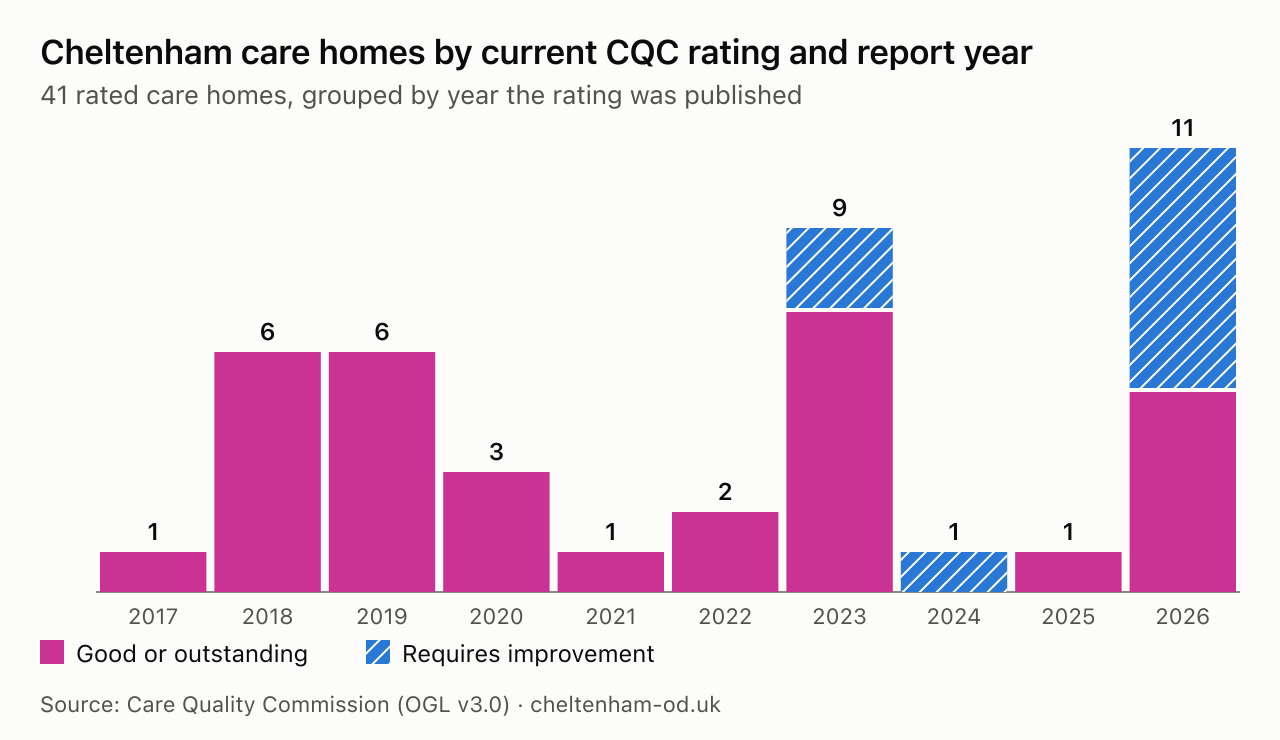

Values plotted in this chart, from the file beside it:
name, type, overall_rating, report_published, cqc_url
The Granleys, residential home, Good, 2017-09-28, https://www.cqc.org.uk/location/1-138901…
Thirlestaine Park Care Home, nursing home, Good, 2018-01-13, https://www.cqc.org.uk/location/1-191952…
Knightsbridge Lodge, residential home, Good, 2018-02-28, https://www.cqc.org.uk/location/1-102622…
Beechcroft - Cheltenham, residential home, Good, 2018-05-15, https://www.cqc.org.uk/location/1-284728…
Windsor Street Care Centre, nursing home, Good, 2018-05-16, https://www.cqc.org.uk/location/1-723347…
Monkscroft Care Centre, nursing home, Outstanding, 2018-07-05, https://www.cqc.org.uk/location/1-451476…
Faithfull House, residential home, Good, 2018-07-24, https://www.cqc.org.uk/location/1-130490…
Ravenswood House, residential home, Good, 2019-01-08, https://www.cqc.org.uk/location/1-414375…
Bay Tree Court Care Centre, residential home, Good, 2019-02-05, https://www.cqc.org.uk/location/1-143162…
Bredon View, residential home, Good, 2019-02-08, https://www.cqc.org.uk/location/1-122110…
St Faith's Nursing Home, nursing home, Good, 2019-09-25, https://www.cqc.org.uk/location/1-130490…
The Vicarage, residential home, Good, 2019-11-15, https://www.cqc.org.uk/location/1-115336…
Alexander House Care Home - Cheltenham, residential home, Good, 2019-12-18, https://www.cqc.org.uk/location/1-112309…
Orchard Leigh, residential home, Good, 2020-01-08, https://www.cqc.org.uk/location/1-129459…
Oakhaven Residential Care Home, residential home, Outstanding, 2020-05-01, https://www.cqc.org.uk/location/1-123788…
CareTech Community Services Limited - 15…, residential home, Good, 2020-11-04, https://www.cqc.org.uk/location/1-133435…
Edwardstow Court Care Centre, residential home, Good, 2021-12-02, https://www.cqc.org.uk/location/1-487813…
Badgeworth Court Care Centre, nursing home, Outstanding, 2022-07-23, https://www.cqc.org.uk/location/1-125862…
Whittington House Nursing Home, nursing home, Good, 2022-11-11, https://www.cqc.org.uk/location/1-948485…
Sandfields, nursing home, Good, 2023-02-08, https://www.cqc.org.uk/location/1-198968…
Northleach Court Care Home, nursing home, Good, 2023-02-28, https://www.cqc.org.uk/location/1-618426…
The Hamptons, residential home, Good, 2023-03-04, https://www.cqc.org.uk/location/1-108741…
The Knole, residential home, Good, 2023-03-04, https://www.cqc.org.uk/location/1-442981…
Charlton Kings Care Home, residential home, Good, 2023-03-23, https://www.cqc.org.uk/location/1-289724…
Richmond Village Cheltenham, nursing home, Good, 2023-05-19, https://www.cqc.org.uk/location/1-837926…
Newlands Nursing Care Centre, nursing home, Good, 2023-05-27, https://www.cqc.org.uk/location/1-139185…
Bafford House, residential home, Requires improvement, 2023-07-28, https://www.cqc.org.uk/location/1-116016…
Jubilee Lodge, nursing home, Requires improvement, 2023-08-03, https://www.cqc.org.uk/location/1-448741…
Queensbridge House, residential home, Requires improvement, 2024-11-18, https://www.cqc.org.uk/location/1-121047…
Royal Court, residential home, Good, 2025-11-19, https://www.cqc.org.uk/location/1-286923…
Ambleside, residential home, Requires improvement, 2026-05-20, https://www.cqc.org.uk/location/1-137768…
Crofton Springs, residential home, Good, 2026-05-22, https://www.cqc.org.uk/location/1-198860…
Wentworth Court Care Home, nursing home, Requires improvement, 2026-05-22, https://www.cqc.org.uk/location/1-195563…
Lilleybrook Care Home, nursing home, Requires improvement, 2026-08-05, https://www.cqc.org.uk/location/1-983777…
Nazareth House - Cheltenham, residential home, Requires improvement, 2026-08-06, https://www.cqc.org.uk/location/1-403200…
Gloucestershire House - Care Home with N…, nursing home, Requires improvement, 2026-09-08, https://www.cqc.org.uk/location/1-120087…
Chargrove Lawn, residential home, Good, 2026-09-14, https://www.cqc.org.uk/location/1-122110…
Bradbury Gardens, nursing home, Good, 2026-09-23, https://www.cqc.org.uk/location/1-214882…
National Star College - Ullenwood, nursing home, Outstanding, 2026-09-23, https://www.cqc.org.uk/location/1-139161…
Bishop's Cleeve Care Home, nursing home, Requires improvement, 2026-10-01, https://www.cqc.org.uk/location/1-122000…
Dalkeith, residential home, Good, 2026-10-01, https://www.cqc.org.uk/location/1-840613…
